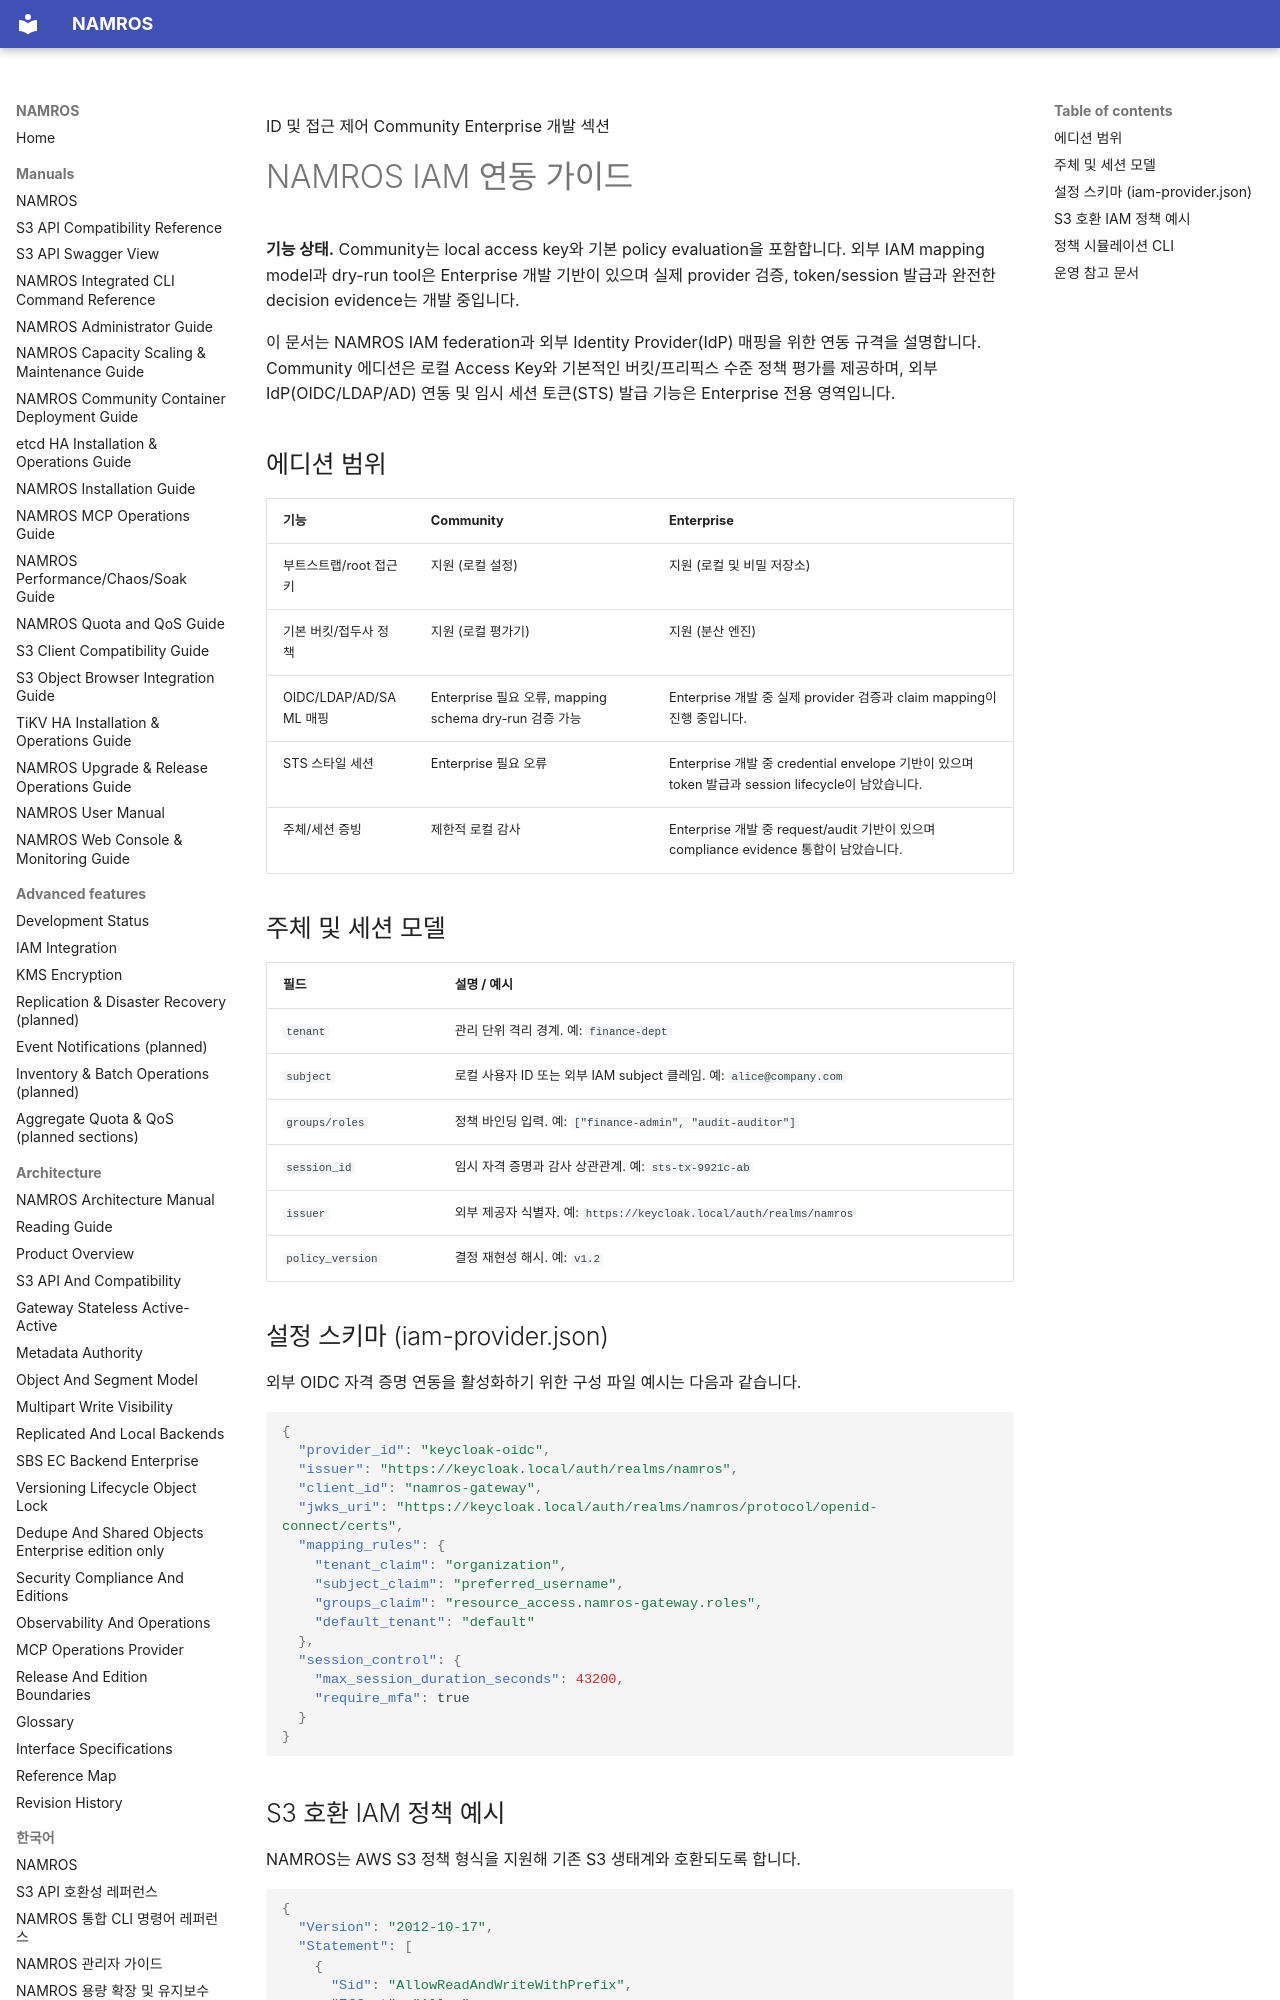

repository: nosway/namros · page: manuals/ko/iam-integration-guide/index.html · generator: mkdocs

ID 및 접근 제어 <span class="badge">Community</span> <span class="badge enterprise">Enterprise 개발 섹션</span>

# NAMROS IAM 연동 가이드

<div class="note" markdown="1">

**기능 상태.** Community는 local access key와 기본 policy evaluation을
포함합니다. 외부 IAM mapping model과 dry-run tool은 Enterprise 개발 기반이
있으며 실제 provider 검증, token/session 발급과 완전한 decision evidence는
개발 중입니다.

</div>

<div class="summary" markdown="1">

이 문서는 NAMROS IAM federation과 외부 Identity Provider(IdP) 매핑을 위한 연동 규격을 설명합니다. Community 에디션은 로컬 Access Key와 기본적인 버킷/프리픽스 수준 정책 평가를 제공하며, 외부 IdP(OIDC/LDAP/AD) 연동 및 임시 세션 토큰(STS) 발급 기능은 Enterprise 전용 영역입니다.

</div>

## 에디션 범위

| 기능 | Community | Enterprise |
| --- | --- | --- |
| 부트스트랩/root 접근 키 | 지원 (로컬 설정) | 지원 (로컬 및 비밀 저장소) |
| 기본 버킷/접두사 정책 | 지원 (로컬 평가기) | 지원 (분산 엔진) |
| OIDC/LDAP/AD/SAML 매핑 | Enterprise 필요 오류, mapping schema dry-run 검증 가능 | <span class="badge enterprise">Enterprise 개발 중</span> 실제 provider 검증과 claim mapping이 진행 중입니다. |
| STS 스타일 세션 | Enterprise 필요 오류 | <span class="badge enterprise">Enterprise 개발 중</span> credential envelope 기반이 있으며 token 발급과 session lifecycle이 남았습니다. |
| 주체/세션 증빙 | 제한적 로컬 감사 | <span class="badge enterprise">Enterprise 개발 중</span> request/audit 기반이 있으며 compliance evidence 통합이 남았습니다. |

## 주체 및 세션 모델

| 필드 | 설명 / 예시 |
| --- | --- |
| `tenant` | 관리 단위 격리 경계. 예: `finance-dept` |
| `subject` | 로컬 사용자 ID 또는 외부 IAM subject 클레임. 예: `alice@company.com` |
| `groups/roles` | 정책 바인딩 입력. 예: `["finance-admin", "audit-auditor"]` |
| `session_id` | 임시 자격 증명과 감사 상관관계. 예: `sts-tx-9921c-ab` |
| `issuer` | 외부 제공자 식별자. 예: `https://keycloak.local/auth/realms/namros` |
| `policy_version` | 결정 재현성 해시. 예: `v1.2` |

## 설정 스키마 (iam-provider.json)

외부 OIDC 자격 증명 연동을 활성화하기 위한 구성 파일 예시는 다음과 같습니다.

```json
{
  "provider_id": "keycloak-oidc",
  "issuer": "https://keycloak.local/auth/realms/namros",
  "client_id": "namros-gateway",
  "jwks_uri": "https://keycloak.local/auth/realms/namros/protocol/openid-connect/certs",
  "mapping_rules": {
    "tenant_claim": "organization",
    "subject_claim": "preferred_username",
    "groups_claim": "resource_access.namros-gateway.roles",
    "default_tenant": "default"
  },
  "session_control": {
    "max_session_duration_seconds": 43200,
    "require_mfa": true
  }
}
```
